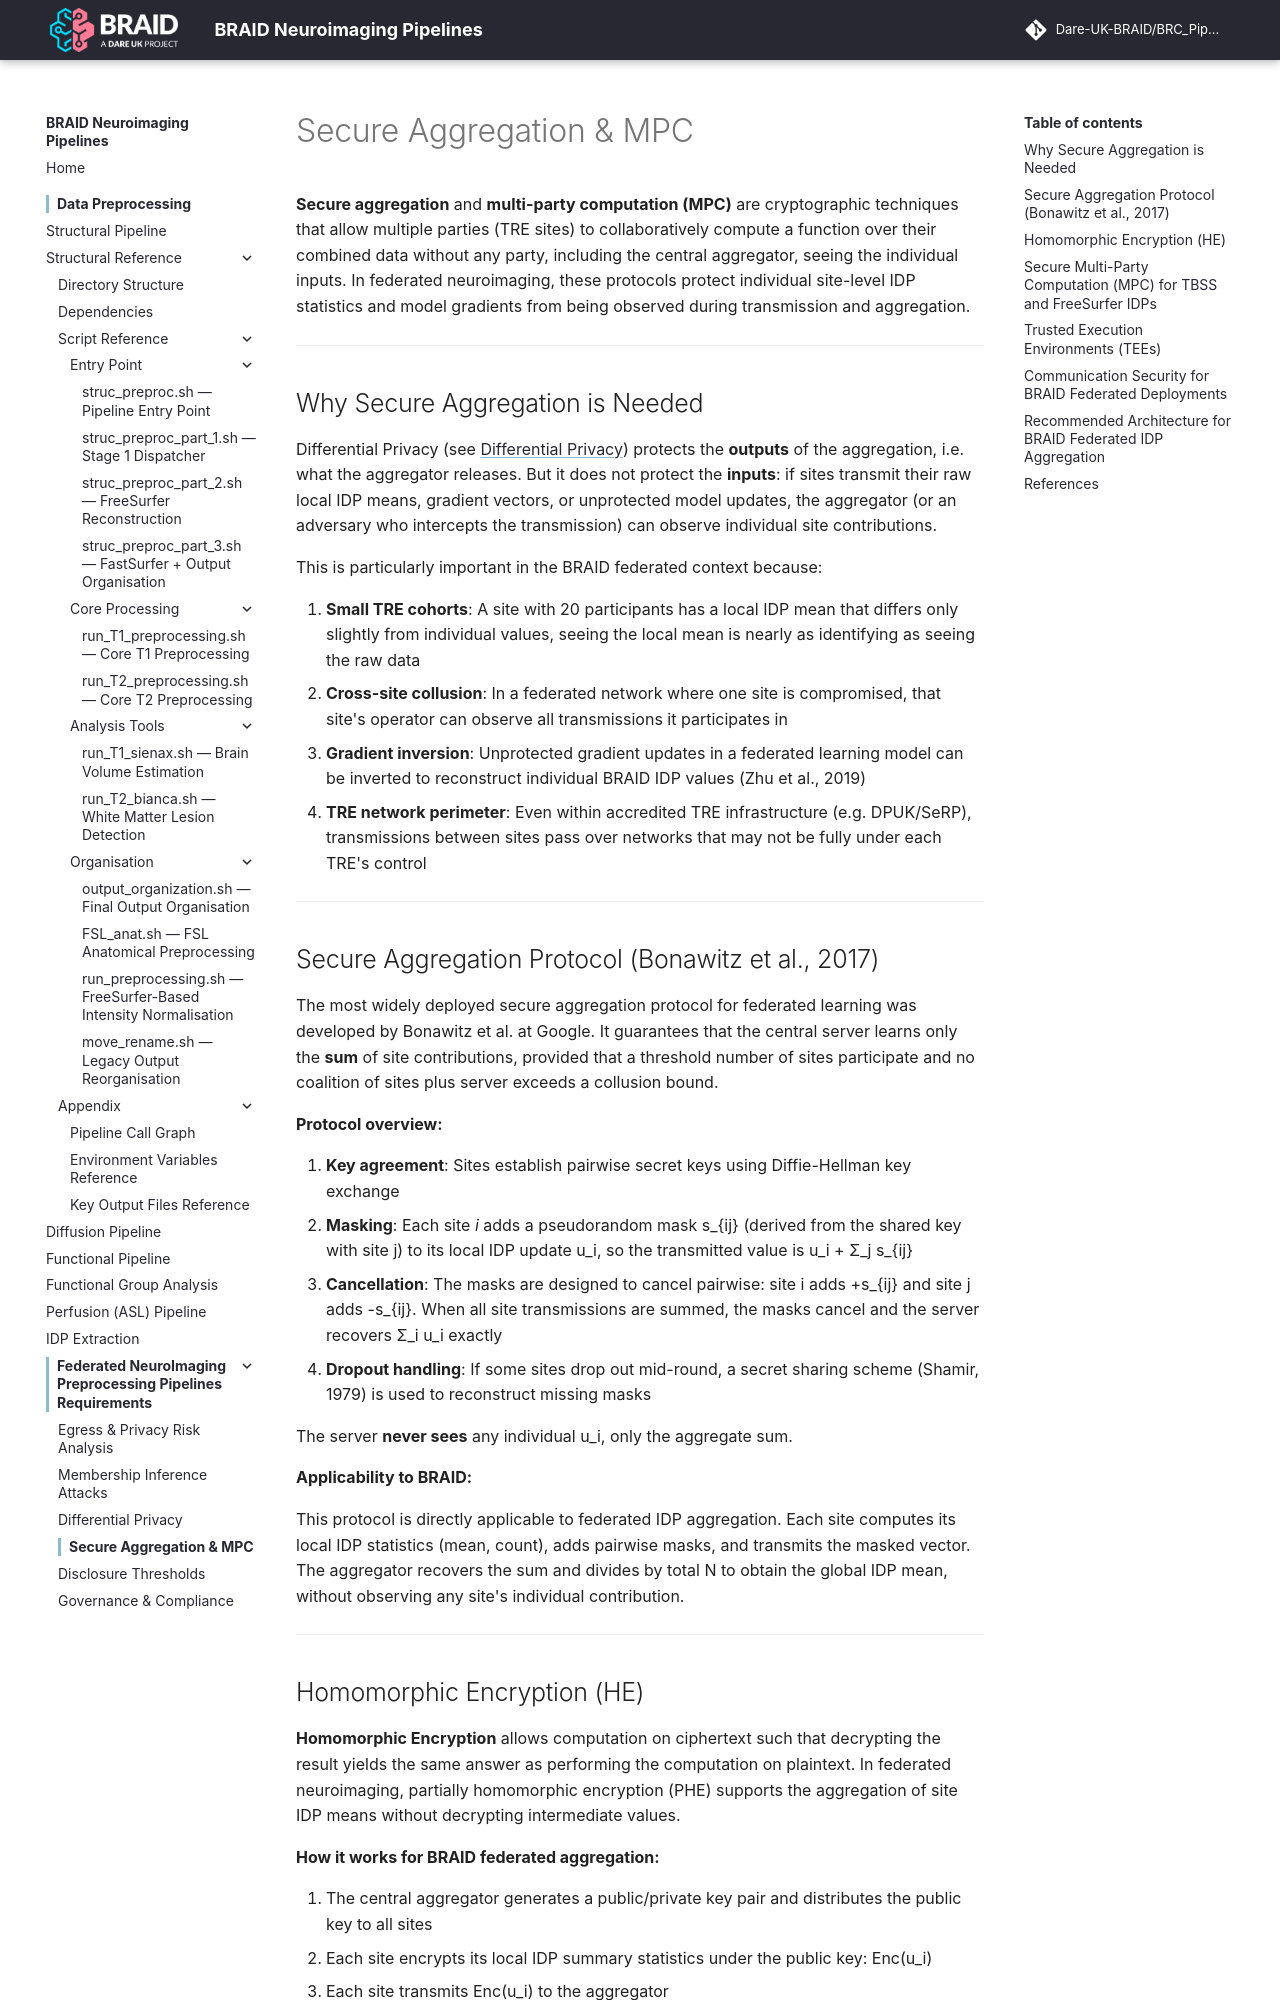

repository: Dare-UK-BRAID/BRC_Pipeline · page: federated/secure-aggregation/index.html · generator: mkdocs

# Secure Aggregation & MPC

**Secure aggregation** and **multi-party computation (MPC)** are cryptographic techniques that allow multiple parties (TRE sites) to collaboratively compute a function over their combined data without any party, including the central aggregator, seeing the individual inputs. In federated neuroimaging, these protocols protect individual site-level IDP statistics and model gradients from being observed during transmission and aggregation.

---

## Why Secure Aggregation is Needed

Differential Privacy (see [Differential Privacy](differential-privacy.md)) protects the **outputs** of the aggregation, i.e. what the aggregator releases. But it does not protect the **inputs**: if sites transmit their raw local IDP means, gradient vectors, or unprotected model updates, the aggregator (or an adversary who intercepts the transmission) can observe individual site contributions.

This is particularly important in the BRAID federated context because:

1. **Small TRE cohorts**: A site with 20 participants has a local IDP mean that differs only slightly from individual values, seeing the local mean is nearly as identifying as seeing the raw data
2. **Cross-site collusion**: In a federated network where one site is compromised, that site's operator can observe all transmissions it participates in
3. **Gradient inversion**: Unprotected gradient updates in a federated learning model can be inverted to reconstruct individual BRAID IDP values (Zhu et al., 2019)
4. **TRE network perimeter**: Even within accredited TRE infrastructure (e.g. DPUK/SeRP), transmissions between sites pass over networks that may not be fully under each TRE's control

---

## Secure Aggregation Protocol (Bonawitz et al., 2017)

The most widely deployed secure aggregation protocol for federated learning was developed by Bonawitz et al. at Google. It guarantees that the central server learns only the **sum** of site contributions, provided that a threshold number of sites participate and no coalition of sites plus server exceeds a collusion bound.

**Protocol overview:**

1. **Key agreement**: Sites establish pairwise secret keys using Diffie-Hellman key exchange
2. **Masking**: Each site *i* adds a pseudorandom mask s_{ij} (derived from the shared key with site j) to its local IDP update u_i, so the transmitted value is u_i + Σ_j s_{ij}
3. **Cancellation**: The masks are designed to cancel pairwise: site i adds +s_{ij} and site j adds -s_{ij}. When all site transmissions are summed, the masks cancel and the server recovers Σ_i u_i exactly
4. **Dropout handling**: If some sites drop out mid-round, a secret sharing scheme (Shamir, 1979) is used to reconstruct missing masks

The server **never sees** any individual u_i, only the aggregate sum.

**Applicability to BRAID:**

This protocol is directly applicable to federated IDP aggregation. Each site computes its local IDP statistics (mean, count), adds pairwise masks, and transmits the masked vector. The aggregator recovers the sum and divides by total N to obtain the global IDP mean, without observing any site's individual contribution.

---
